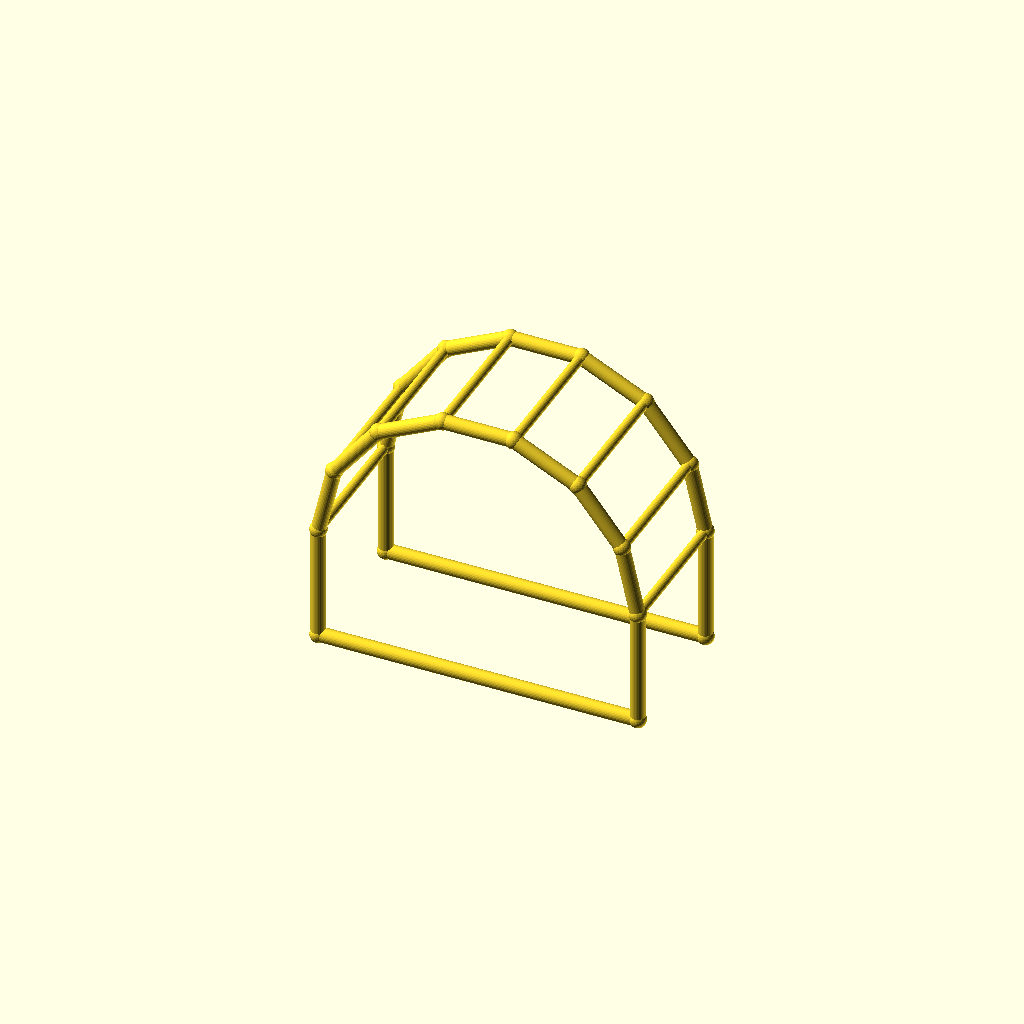
Cell 1: the model at its default parameters.
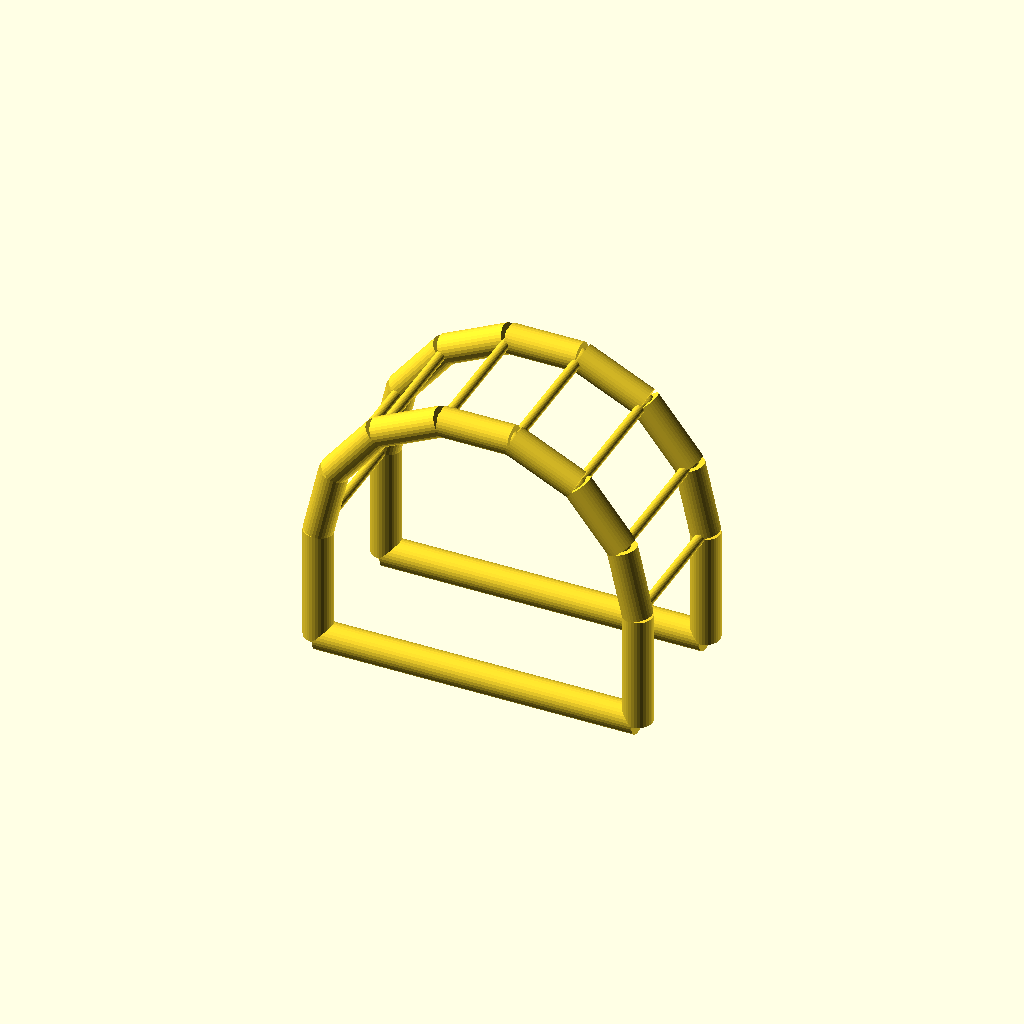
Cell 2: chord_r = 5 (everything else at default).
All cells are drawn from one camera (rotation 55°, 0°, 25°, orthographic, colour scheme Cornfield), so only the parameter changes between them.
The OpenSCAD source (optional_data/data/wire4/pergola/scene_0045.scad):
$fn = 32;

// ----------------------------------------------------------------------
// Pergola arch: 7-segment arches, span 110 mm
// ----------------------------------------------------------------------

// --- parameters (mm) ---
span = 110;               // arch span, X
post_h = 40;              // post height
arch_r = 55;              // arch radius
depth = 50;               // frame spacing, Y
chord_r = 2.5;            // arch and post member radius
brace_r = 1.7;            // purlin member radius
joint_r = 2.9;            // joint ball radius

bbox_x = 115.8;  // overall X, joints included
bbox_y = 55.8;  // overall Y, joints included
bbox_z = 99.42;  // overall Z, joints included
chord_d = 2 * chord_r;  // arch stock diameter
brace_d = 2 * brace_r;  // purlin stock diameter
nodes = [[0.0, 0.0, 0.0], [110.0, 0.0, 0.0], [0.0, 0.0, 40.0], [5.4467, 0.0, 63.8636], [20.7081, 0.0, 83.0007], [42.7613, 0.0, 93.621], [67.2387, 0.0, 93.621], [89.2919, 0.0, 83.0007], [104.5533, 0.0, 63.8636], [110.0, 0.0, 40.0], [0.0, 50.0, 0.0], [110.0, 50.0, 0.0], [0.0, 50.0, 40.0], [5.4467, 50.0, 63.8636], [20.7081, 50.0, 83.0007], [42.7613, 50.0, 93.621], [67.2387, 50.0, 93.621], [89.2919, 50.0, 83.0007], [104.5533, 50.0, 63.8636], [110.0, 50.0, 40.0]];

module member(a, b, r) {
  /* round stock from joint a to joint b, ends buried in the joint balls */
  d = b - a;
  length = norm(d);
  translate(a) rotate([0, acos(d[2] / length), atan2(d[1], d[0])])
    cylinder(h = length, r = r);
}

module joint(p, r) {
  /* ball at the joint centre, fatter than every member meeting there */
  translate(p) sphere(r = r);
}

/* members - each call is one graph edge */
member(nodes[0], nodes[2], chord_r);
member(nodes[1], nodes[9], chord_r);
member(nodes[0], nodes[1], chord_r);
member(nodes[2], nodes[3], chord_r);
member(nodes[3], nodes[4], chord_r);
member(nodes[4], nodes[5], chord_r);
member(nodes[5], nodes[6], chord_r);
member(nodes[6], nodes[7], chord_r);
member(nodes[7], nodes[8], chord_r);
member(nodes[8], nodes[9], chord_r);
member(nodes[10], nodes[12], chord_r);
member(nodes[11], nodes[19], chord_r);
member(nodes[10], nodes[11], chord_r);
member(nodes[12], nodes[13], chord_r);
member(nodes[13], nodes[14], chord_r);
member(nodes[14], nodes[15], chord_r);
member(nodes[15], nodes[16], chord_r);
member(nodes[16], nodes[17], chord_r);
member(nodes[17], nodes[18], chord_r);
member(nodes[18], nodes[19], chord_r);
member(nodes[2], nodes[12], brace_r);
member(nodes[3], nodes[13], brace_r);
member(nodes[4], nodes[14], brace_r);
member(nodes[5], nodes[15], brace_r);
member(nodes[6], nodes[16], brace_r);
member(nodes[7], nodes[17], brace_r);
member(nodes[8], nodes[18], brace_r);
member(nodes[9], nodes[19], brace_r);

/* joint balls */
for (p = nodes) joint(p, joint_r);
Parameter table extracted from the source (name, type, default, range or options):
span: number, default 110
post_h: number, default 40
arch_r: number, default 55
depth: number, default 50
chord_r: number, default 2.5
brace_r: number, default 1.7
joint_r: number, default 2.9
bbox_x: number, default 115.8
bbox_y: number, default 55.8
bbox_z: number, default 99.42
